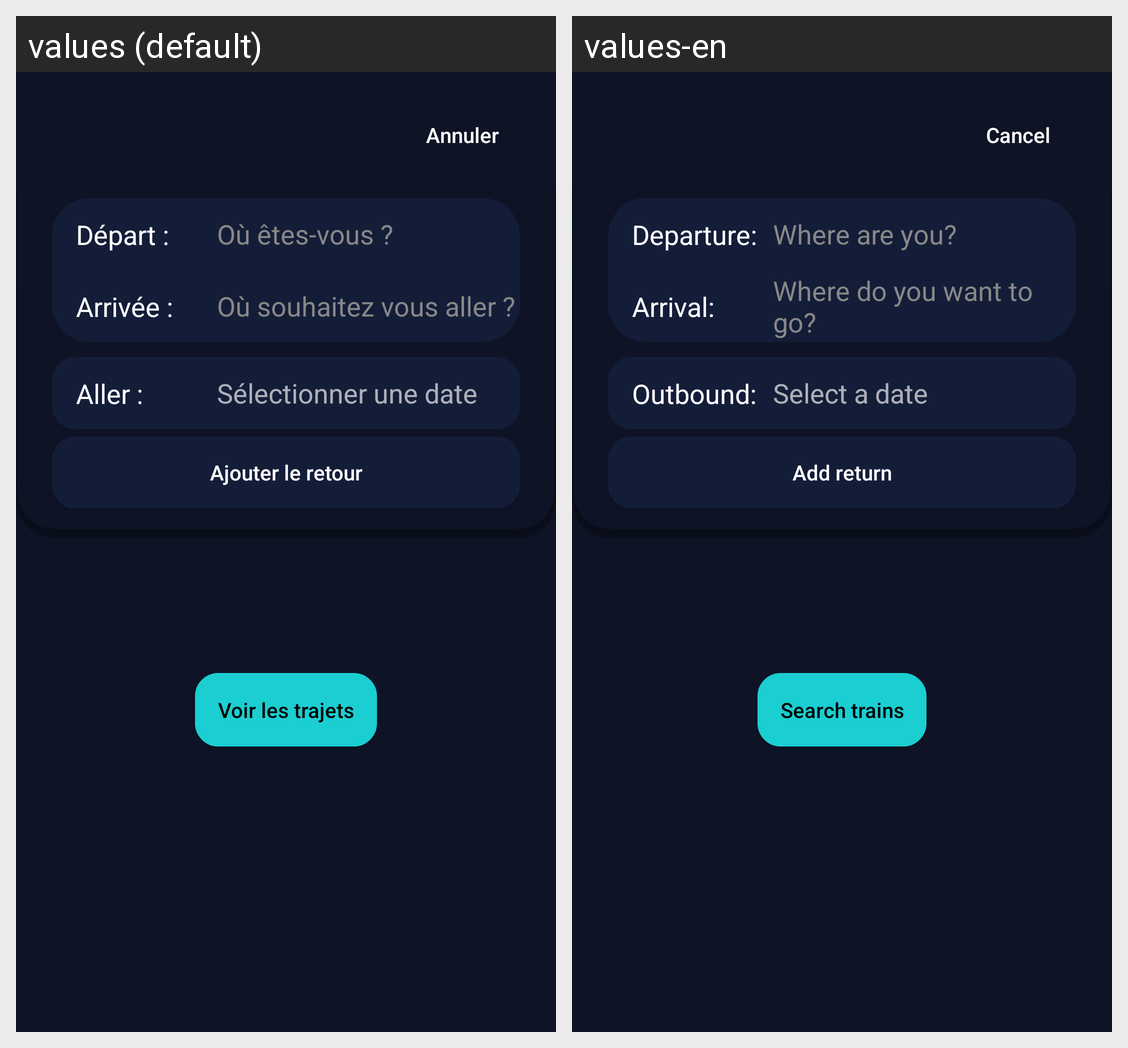

Translations of the strings shown on this Android screen, per locale in the grid:
Android screen res/layout/activity_second.xml rendered under 2 locales, left to right: values (default), values-en. Device: Nexus 5 (rendered at 1080×1920; each locale shown at half size, 540×960, under a caption strip naming it); theme Theme.SNCF.
Strings drawn on this screen, with the default value and each locale's value (text and hints the layout hard-codes, and strings that could not be matched under every locale, appear in the picture but are not listed):

annuler
  values: Annuler
  values-en: Cancel

d_part
  values: Départ :
  values-en: Departure:

o_tes_vous
  values: Où êtes-vous ?
  values-en: Where are you?

arriv_e
  values: Arrivée :
  values-en: Arrival:

o_souhaitez_vous_aller
  values: Où souhaitez vous aller ?
  values-en: Where do you want to go?

s_lectionner_une_date
  values: Sélectionner une date
  values-en: Select a date

aller
  values: Aller :
  values-en: Outbound:

ajouter_le_retour
  values: Ajouter le retour
  values-en: Add return

voir_les_trajets
  values: Voir les trajets
  values-en: Search trains
